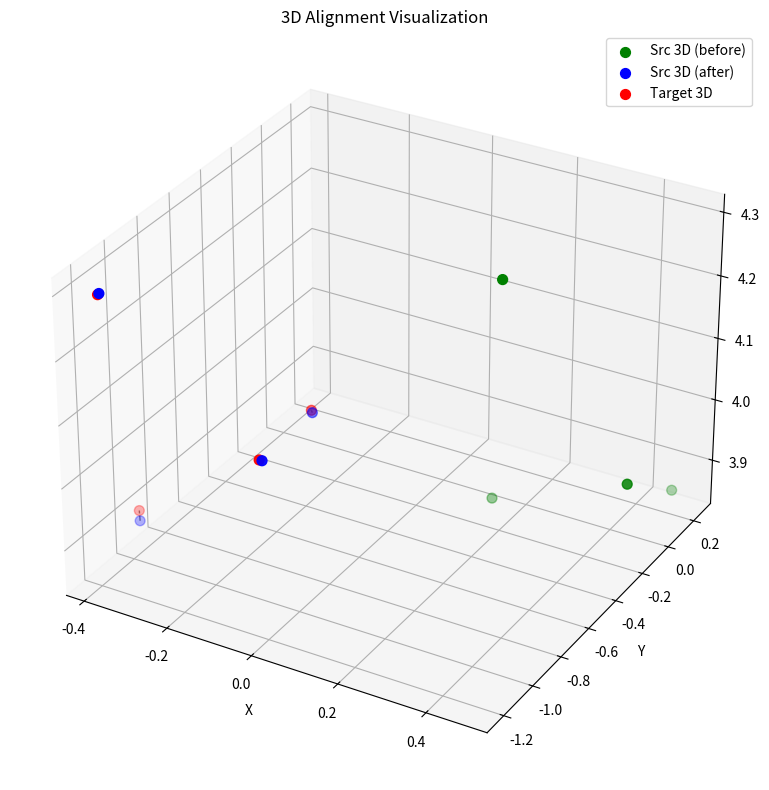
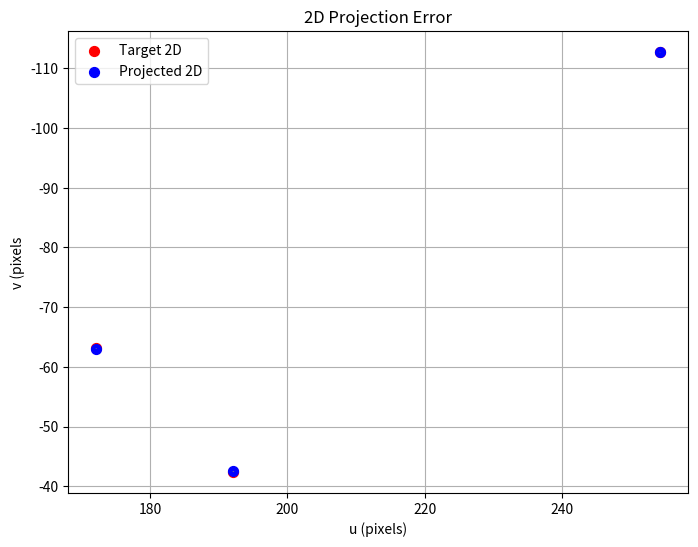

Write Python code to recreate these figures, in order.
import numpy as np
import matplotlib.pyplot as plt
from scipy.optimize import least_squares
from scipy.spatial.transform import Rotation as R


def project_points(points_3d, K, T_ext=None):
    """Project 3D points to 2D with intrinsics K and optional extrinsics.

    This follows hoisolver_debug/test_alg.py:
      pts_h = [X,1]
      X_cam = T_ext @ pts_h
      uv = K @ (X_cam / z)

    Args:
        points_3d: (N,3) points in *world/object* coordinates.
        K: (3,3) camera intrinsics.
        T_ext: (4,4) extrinsic transform mapping points into camera coordinates.
               Default is identity (equivalent to "all-zeros" rvec/tvec).
    """
    points_3d = np.asarray(points_3d, dtype=np.float64)
    K = np.asarray(K, dtype=np.float64)
    if T_ext is None:
        T_ext = np.eye(4, dtype=np.float64)
    else:
        T_ext = np.asarray(T_ext, dtype=np.float64)
        if T_ext.shape != (4, 4):
            raise ValueError(f"T_ext must be 4x4, got shape {T_ext.shape}")

    pts_h = np.hstack((points_3d, np.ones((points_3d.shape[0], 1), dtype=np.float64)))
    p_cam = (T_ext @ pts_h.T).T[:, :3]

    # depth protection (match test_alg.py semantics)
    z = p_cam[:, 2:3]
    z = np.where(z < 0.1, 0.1, z)
    p_norm = p_cam / z

    uv_h = (K @ p_norm.T).T
    return uv_h[:, :2]

def residuals_weighted_priority(
    x,
    pts_3d_3d_src,
    pts_3d_3d_tgt,
    pts_3d_2d_src,
    pts_2d_tgt,
    K,
    T_ext=None,
    weight_3d=10.0,
    weight_2d=1.0,
):
    rvec = x[:3]
    tvec = x[3:]
    R_mat = R.from_rotvec(rvec).as_matrix()
    residual_all = []

    pts_3d_3d_trans = (R_mat @ pts_3d_3d_src.T).T + tvec
    res_3d = (pts_3d_3d_trans - pts_3d_3d_tgt).ravel()
    residual_all.append(weight_3d * res_3d)

    if K is not None:
        pts_3d_2d_world = (R_mat @ pts_3d_2d_src.T).T + tvec    
        proj_2d = project_points(pts_3d_2d_world, K, T_ext=T_ext)
        res_2d = (proj_2d - pts_2d_tgt).ravel()
        residual_all.append(weight_2d * res_2d)
    return np.hstack(residual_all)

def solve_weighted_priority(
    pts_3d_3d_src,
    pts_3d_3d_tgt,
    pts_3d_2d_src,
    pts_2d_tgt,
    K,
    T_ext=None,
    weight_3d=10.0,
    weight_2d=1.0,
):
    print("Starting optimization...", pts_3d_3d_src.shape, pts_3d_3d_tgt.shape, pts_3d_2d_src.shape, pts_2d_tgt.shape)
    x0 = np.zeros(6)
    residuals = residuals_weighted_priority(
        x0,
        pts_3d_3d_src,
        pts_3d_3d_tgt,
        pts_3d_2d_src,
        pts_2d_tgt,
        K,
        T_ext,
        weight_3d,
        weight_2d,
    )

    res = least_squares(
        residuals_weighted_priority,
        x0,
        args=(pts_3d_3d_src, pts_3d_3d_tgt, pts_3d_2d_src, pts_2d_tgt, K, T_ext, weight_3d, weight_2d),
        method='lm'
    )
    rvec_opt = res.x[:3]
    tvec_opt = res.x[3:]
    R_opt = R.from_rotvec(rvec_opt).as_matrix()
    return R_opt, tvec_opt


def visualize_projection_error(pts_3d_2d_src, pts_2d_tgt, R_opt, t_opt, K, image=None):
    def project_points(pts_3d, K):
        proj = pts_3d @ K.T
        proj = proj[:, :2] / proj[:, 2:3]
        return proj

    pts_3d_cam = (R_opt @ pts_3d_2d_src.T).T + t_opt
    pts_2d_proj = project_points(pts_3d_cam, K)

    plt.figure(figsize=(8, 6))
    if image is not None:
        plt.imshow(image)
    else:
        plt.gca().invert_yaxis()

    plt.scatter(pts_2d_tgt[:, 0], pts_2d_tgt[:, 1], c='r', label='Target 2D', s=50)
    plt.scatter(pts_2d_proj[:, 0], pts_2d_proj[:, 1], c='b', label='Projected 2D', s=50)

    for i in range(len(pts_2d_tgt)):
        plt.plot(
            [pts_2d_tgt[i, 0], pts_2d_proj[i, 0]],
            [pts_2d_tgt[i, 1], pts_2d_proj[i, 1]],
            'gray', linestyle='--', linewidth=1
        )

    plt.legend()
    plt.title("2D Projection Error")
    plt.xlabel("u (pixels)")
    plt.ylabel("v (pixels")
    plt.grid(True)
    plt.show()


def visualize_alignment(pts_src, pts_tgt, R_opt, t_opt):
    pts_src_trans = (R_opt @ pts_src.T).T + t_opt
    fig = plt.figure(figsize=(10, 8))
    ax = fig.add_subplot(111, projection='3d')
    ax.scatter(pts_src[:, 0], pts_src[:, 1], pts_src[:, 2], c='g', label='Src 3D (before)', s=50)
    ax.scatter(pts_src_trans[:, 0], pts_src_trans[:, 1], pts_src_trans[:, 2], c='b', label='Src 3D (after)', s=50)
    ax.scatter(pts_tgt[:, 0], pts_tgt[:, 1], pts_tgt[:, 2], c='r', label='Target 3D', s=50)
    for i in range(len(pts_src)):
        ax.plot(
            [pts_src_trans[i, 0], pts_tgt[i, 0]],
            [pts_src_trans[i, 1], pts_tgt[i, 1]],
            [pts_src_trans[i, 2], pts_tgt[i, 2]],
            c='gray', linestyle='--', linewidth=1
        )
    ax.set_xlabel("X")
    ax.set_ylabel("Y")
    ax.set_zlabel("Z")
    ax.legend()
    ax.set_title("3D Alignment Visualization")
    plt.tight_layout()
    plt.show()


def save_points_as_obj(points, filename):
    with open(filename, 'w') as f:
        for i, point in enumerate(points):
            f.write(f"v {point[0]} {point[1]} {point[2]}\n")
    print(f"Saved: {filename}")


if __name__ == "__main__":
    np.random.seed(42)
    K = np.array([[800, 0, 320], [0, 800, 240], [0, 0, 1]])
    n, m = 4, 3

    src_3d_3d = np.random.randn(n, 3) * 0.3 + [0, 0, 4]
    src_3d_2d = np.random.randn(m, 3) * 0.3 + [0, 0, 4]

    R_gt = R.from_euler("zyx", [5, -10, 15], degrees=True).as_matrix()
    t_gt = np.array([0.2, -0.1, 0.3])

    tgt_3d_3d = (R_gt @ src_3d_3d.T).T + t_gt + np.random.randn(n, 3) * 0.01
    tgt_2d = project_points((R_gt @ src_3d_2d.T).T + t_gt, K, T_ext=np.eye(4))
    tgt_2d += np.random.randn(m, 2) * 0.5

    R_est, t_est = solve_weighted_priority(src_3d_3d, tgt_3d_3d, src_3d_2d, tgt_2d, K, T_ext=np.eye(4))

    visualize_alignment(src_3d_3d, tgt_3d_3d, R_est, t_est)
    visualize_projection_error(src_3d_2d, tgt_2d, R_est, t_est, K)
